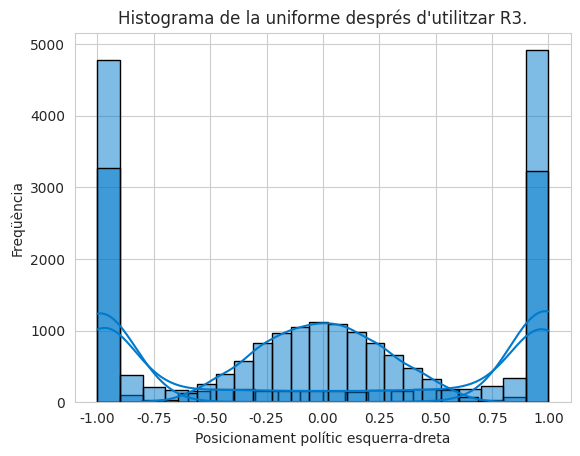

Write the Python code that produced this figure.
from random import uniform, randint
import matplotlib.pyplot as plt
import seaborn as sns

def exposa_esquerra(prob: float) -> bool:
    '''Retorna la decisió aleatòria de si exposa contingut de l'esquerra donada la seva probabilitat.
    Sinó exposa contingut de la dreta. Prec: 0 <= prob <= 1.'''
    assert 0 <= prob <= 1, "Probabilitat NO normalitzada entre [0, 1]"
    num_aleatori = uniform(0, 1)
    if num_aleatori < prob: # Si la probabilitat (límit superior de [0, 1]) conté el nombre aleatori entre 0 i 1, l'exposa a l'esquerra
        return True
    return False

def mostra_histograma(dades: list[float], regla: str, distribucio: str) -> None:
    '''Mostra histograma d'un conjunt de dades que indica la quantitat de posicions polítiques entre esquerra-dreta. 
    Si s'ha utilitzat una regla d'exposició, la mostrem per pantalla.'''

    sns.set_style("whitegrid") # Recrea la graella del gràfic    
    sns.histplot(dades, bins=20, kde=True, color="#007acc", edgecolor="black") 
    
    plt.xlabel("Posicionament polític esquerra-dreta")
    plt.ylabel("Freqüència")
    plt.title(f"Histograma de la {distribucio} després d'utilitzar {regla}.") 

    plt.show()

def main() -> None:
    '''Executa el programa PRINCIPAL.'''
    opinions_unif = [uniform(-1, 1) for _ in range(10000)] # Genera 10000 opinions_unif aleatòries entre -1 i 1.
    uniform_R1: list[float] = []
    uniform_R2: list[float] = []
    uniform_R3: list[float] = []
    
    for posicio in opinions_unif: 
        for regla in ["R1", "R2", "R3"]: # Per cada nombre, el modificarem per les 3 regles.
            posicio_actual = posicio
            for i in range(15):
                # Canviem la probabilitat de mostrar l'esquerra depenent de cada regla.
                if regla == "R1": 
                    p_esq = (1 - posicio_actual) ** 2 / ((1 + posicio_actual) ** 2 + (1 - posicio_actual) ** 2) # R1: REFORÇ
                elif regla == "R2": p_esq = (1 - posicio_actual) / 2 # R2: JUSTA
                else: p_esq = (1 + posicio_actual) / 2 # R3: OPOSADA
                
                if exposa_esquerra(p_esq): posicio_actual = posicio_actual - (1 + posicio_actual) / 4
                else: posicio_actual = posicio_actual + (1 - posicio_actual) / 4 
    
            if regla == "R1": uniform_R1.append(posicio_actual)
            elif regla == "R2": uniform_R2.append(posicio_actual)
            else: uniform_R3.append(posicio_actual)

    mostra_histograma(uniform_R1, "R1", "uniforme")
    mostra_histograma(uniform_R2, "R2", "uniforme")
    mostra_histograma(uniform_R3, "R3", "uniforme")
    
if __name__ == "__main__":
    main()


